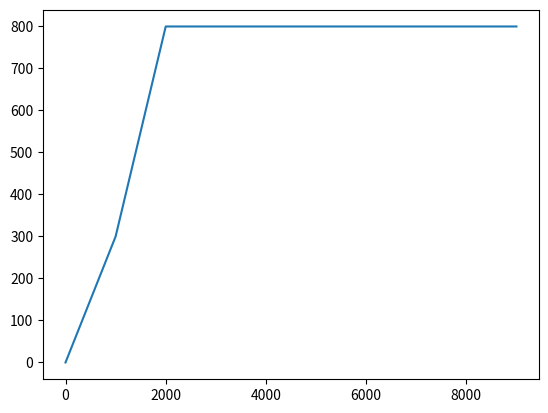

Write Python code to recreate this figure.
import math
import numpy as np
import matplotlib.pyplot as plt


def set_param(lmd, tau, T_value, mu_value, c_star_value):
    global theta, m, T, mu, c_star, k, X, y, I, mu_hat, L
    m = mu_value.shape[0]
    T = T_value
    mu = mu_value
    c_star = c_star_value

    theta = get_theta(tau=tau)
    k = int(get_k(theta=theta, lmd=lmd))
    k = 1000

    X = np.zeros([T]) - 1
    y = np.zeros([T]) - 1
    I = np.zeros([T]) - 1
    mu_hat = np.zeros([m]) - 1
    L = np.zeros([m])

    L[0] = k
    return

def get_theta(tau):
    return 4 * m**2 / (tau * (1 - c_star - tau))

def get_k(theta, lmd):
    A = 9 / (2 * lmd ** 2) * math.log(20 * m / lmd)
    B = theta ** 2 * math.log(T * theta)
    return max(A, B)

def set_reward(item_ind: np.array, start: int):
    length = item_ind.shape[0]
    tmp = np.zeros([length])
    for i in range(length):
        tmp[i] = mu[int(item_ind[i])]
    X[start: start + length] = tmp + np.random.uniform(-0.1, 0.1, size=length)

def update_a(item: int):
    return np.argmax(mu_hat[0: item])

def update_p(item: int):
    vec_p = np.zeros([m])
    a = update_a(item=item)
    vec_p[item] = get_p(item=item)
    vec_p[a] = 1 - vec_p[item]
    return vec_p

def get_p(item: int):
    M_hat = get_M_hat(item=item)
    return lmd / (2 * (c_star - M_hat) + lmd) * (M_hat < c_star) + (M_hat >= c_star)

def get_M_hat(item: int):
    num = int(sum(L[0: item]))
    tmp = X * y
    return sum(tmp[0: num]) / num

def get_recommendation(vec_p):
    U = np.random.uniform(0, 1)
    prev_sum = 0
    if U < vec_p[0]:
        return 0
    for j in range(vec_p.shape[0] - 1):
        prev_sum += vec_p[j]
        if (U >= prev_sum) & (U < prev_sum + vec_p[j + 1]):
            return j + 1

def incentive(t=0):
    I[0: k] = 0
    y[0: k] = 1
    set_reward(item_ind=np.zeros([k]), start=0)
    mu_hat[0] = np.mean(X[0: k])
    t = k

    for arm in range(1, m):
        vec_p = update_p(item=arm)
        count = 0
        sum = 0
        while count < k:
            reco = get_recommendation(vec_p=vec_p)
            I[t] = reco
            y[t] = 1
            set_reward(item_ind=np.array(reco).reshape(1), start=t)

            if reco != 0:
                sum += X[t]
                count += 1

            t += 1
            L[arm] += 1
        mu_hat[arm] = sum / k
    return t

def explore(t: int):
    arm_list = np.arange(m)
    q = k
    while arm_list.shape[0] > 1:
        cur_max = max(mu_hat)
        bound = max(cur_max, c_star)
        gap = math.sqrt(math.log(T * theta) / (2 * q))
        tmp_list = []
        for i in range(arm_list.shape[0]):
            if mu_hat[int(arm_list[i])] + gap >= bound:
                tmp_list.append(int(arm_list[i]))
        arm_list = np.array(tmp_list)

        for i in range(arm_list.shape[0]):
            I[t] = arm_list[i]
            y[t] = 1
            set_reward(item_ind=np.array(arm_list[i]).reshape(1), start=t)
            mu_hat[int(I[t])] = (mu_hat[int(I[t])] * q + X[t]) / (q + 1)
            t += 1

        q += 1
    return [arm_list[0], t]

def exploit(arm: int, t: int):
    start = t
    item_ind = arm * np.ones([T - start])
    I[t: T] = arm
    y[t: T] = 1
    set_reward(item_ind=item_ind, start=t)

def R(end: int):
    I_list = I[0: end]
    y_list = y[0: end]
    sum1 = get_l(I_list=I_list, y_list=y_list)
    sum2 = np.zeros([m])

    y_list = np.ones([end])
    for i in range(m):
        item_list = np.zeros([end]) + i
        sum2[i] = get_l(I_list=item_list, y_list=y_list)
    return sum1 - min(sum2)

def get_l(I_list: np.array, y_list: np.array):
    sum = 0
    mat_l = get_mat_l()
    for i in range(I_list.shape[0]):
        i1 = int(I_list[i])
        i2 = int(y_list[i])
        if i2 == 0:
            i1 = 0
        sum += mat_l[i1, i2]
    return sum

def get_mat_l():
    mat_l = np.zeros([m, 2])
    for i in range(m):
        for j in range(2):
            mat_l[i, j] = max(mu - mu[i] * j)
    return mat_l

def draw_plot():
    size = 10
    x = np.arange(0, T, step=int(T / size))
    y_points = np.zeros([size])
    for i in range(size):
        y_points[i] = R(end=int(T / size) * i)
    plt.plot(x, y_points)
    plt.show()
    return


# Press the green button in the gutter to run the script.
if __name__ == '__main__':
    c_star = 0.4
    tau = 0.2
    mu = np.array([0.5, 0.3, 0.8])
    lmd = 0.05
    T = 10000
    set_param(lmd=lmd, tau=tau, T_value=T, mu_value=mu, c_star_value=c_star)
    t = incentive()
    lst = explore(t=t)
    print(lst[0])
    exploit(arm=lst[0], t=lst[1])
    draw_plot()
    exit(0)

# See PyCharm help at https://www.jetbrains.com/help/pycharm/
